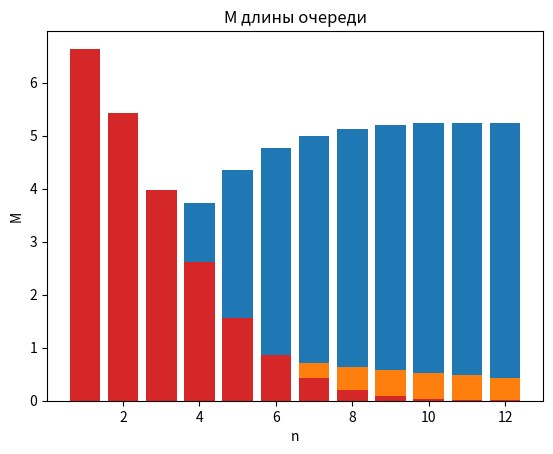

Write Python code to recreate this figure.
import matplotlib.pyplot as plt

R = [1, 8, 11, 9]
G = [1, 5, 8, 6]
B = [3, 7, 11, 8]
RGB = [5, 20, 30, 23]

Tc = R[1]
Ts = G[1] + B[1] + RGB[2]
Tw = RGB[1] + RGB[2] + RGB[3]

l = 1 / Tc      #
m = 1 / Ts      # интенсивность потока обслуживания
d = 1 / Tw
p = l / m
A = [1] #       1 / 0!,      p / 1!,              p^2 / 2!,                p^3 / 3!,        p^4 / 4!, ...


for i in range(1, 13):
    A.append(A[-1] * p / i)


def sumAn(n):
    res = 0
    for i in range(n + 1):
        res += A[i]
    return res


n = 12
k = 40


def coef(n, k):
    return l / (n * m + k * d)


W = [[0] * k for i in range(n + 1)]
sumW = [0 for i in range(n + 1)]

for i in range(1, n + 1):
    W[i][0] = 1
    for j in range(1, k):
        W[i][j] = W[i][j - 1] * coef(i, j)
        sumW[i] += W[i][j]


P0INFW = [1]
for i in range(1, n + 1):
    sm = sumAn(i)
    sm += A[i] * sumW[i]
    P0INFW.append(1 / sm)

st = 1


def Mzan1(n):
    res = 0
    for i in range(n + 1):
        res += i * A[i]
    res += n * A[n] * sumW[n]
    res *= P0INFW[n]
    return res


def Mzan(n):
    x = [i for i in range(st, n + 1)]
    y = [Mzan1(i) for i in x]
    plt.title(f"M зан")  # заголовок
    plt.xlabel("n")  # ось абсцисс
    plt.ylabel("M")  # ось ординат
    plt.grid()  # включение отображение сетки
    plt.bar(x, y)
    plt.show()


def Kzagr1(n):
    return Mzan1(n) / n


def Kzagr(n):
    x = [i for i in range(st, n + 1)]
    y = [Kzagr1(i) for i in x]
    plt.title(f"K загр")  # заголовок
    plt.xlabel("n")  # ось абсцисс
    plt.ylabel("K")  # ось ординат
    plt.grid()  # включение отображение сетки
    plt.bar(x, y)
    plt.show()


def Pque1(n):
    res = 1
    for i in range(n + 1):
        res -= P0INFW[n] * A[i]
    return res


def Pque(n):
    x = [i for i in range(st, n + 1)]
    y = [Pque1(i) for i in x]
    # y1 = [P0INFW[i] * A[i] * (p / i) / (1 - (p / i)) for i in x]
    plt.title(f"P оч")  # заголовок
    plt.xlabel("n")  # ось абсцисс
    plt.ylabel("P")  # ось ординат
    plt.grid()  # включение отображение сетки
    plt.bar(x, y)
    # plt.plot(x, y1, label=f"k = {n}")
    plt.show()


def MlenQ1(n):
    t = 0
    for i in range(1, len(W)):
        t += i * W[n][i]
    return A[n] * P0INFW[n] * t


def MlenQ(n):
    x = [i for i in range(st, n + 1)]
    y = [MlenQ1(i) for i in x]
    plt.title(f"M длины очереди")  # заголовок
    plt.xlabel("n")  # ось абсцисс
    plt.ylabel("M")  # ось ординат
    plt.grid()  # включение отображение сетки
    plt.bar(x, y)
    plt.show()


Mzan(n)
Kzagr(n)
Pque(n)
MlenQ(n)